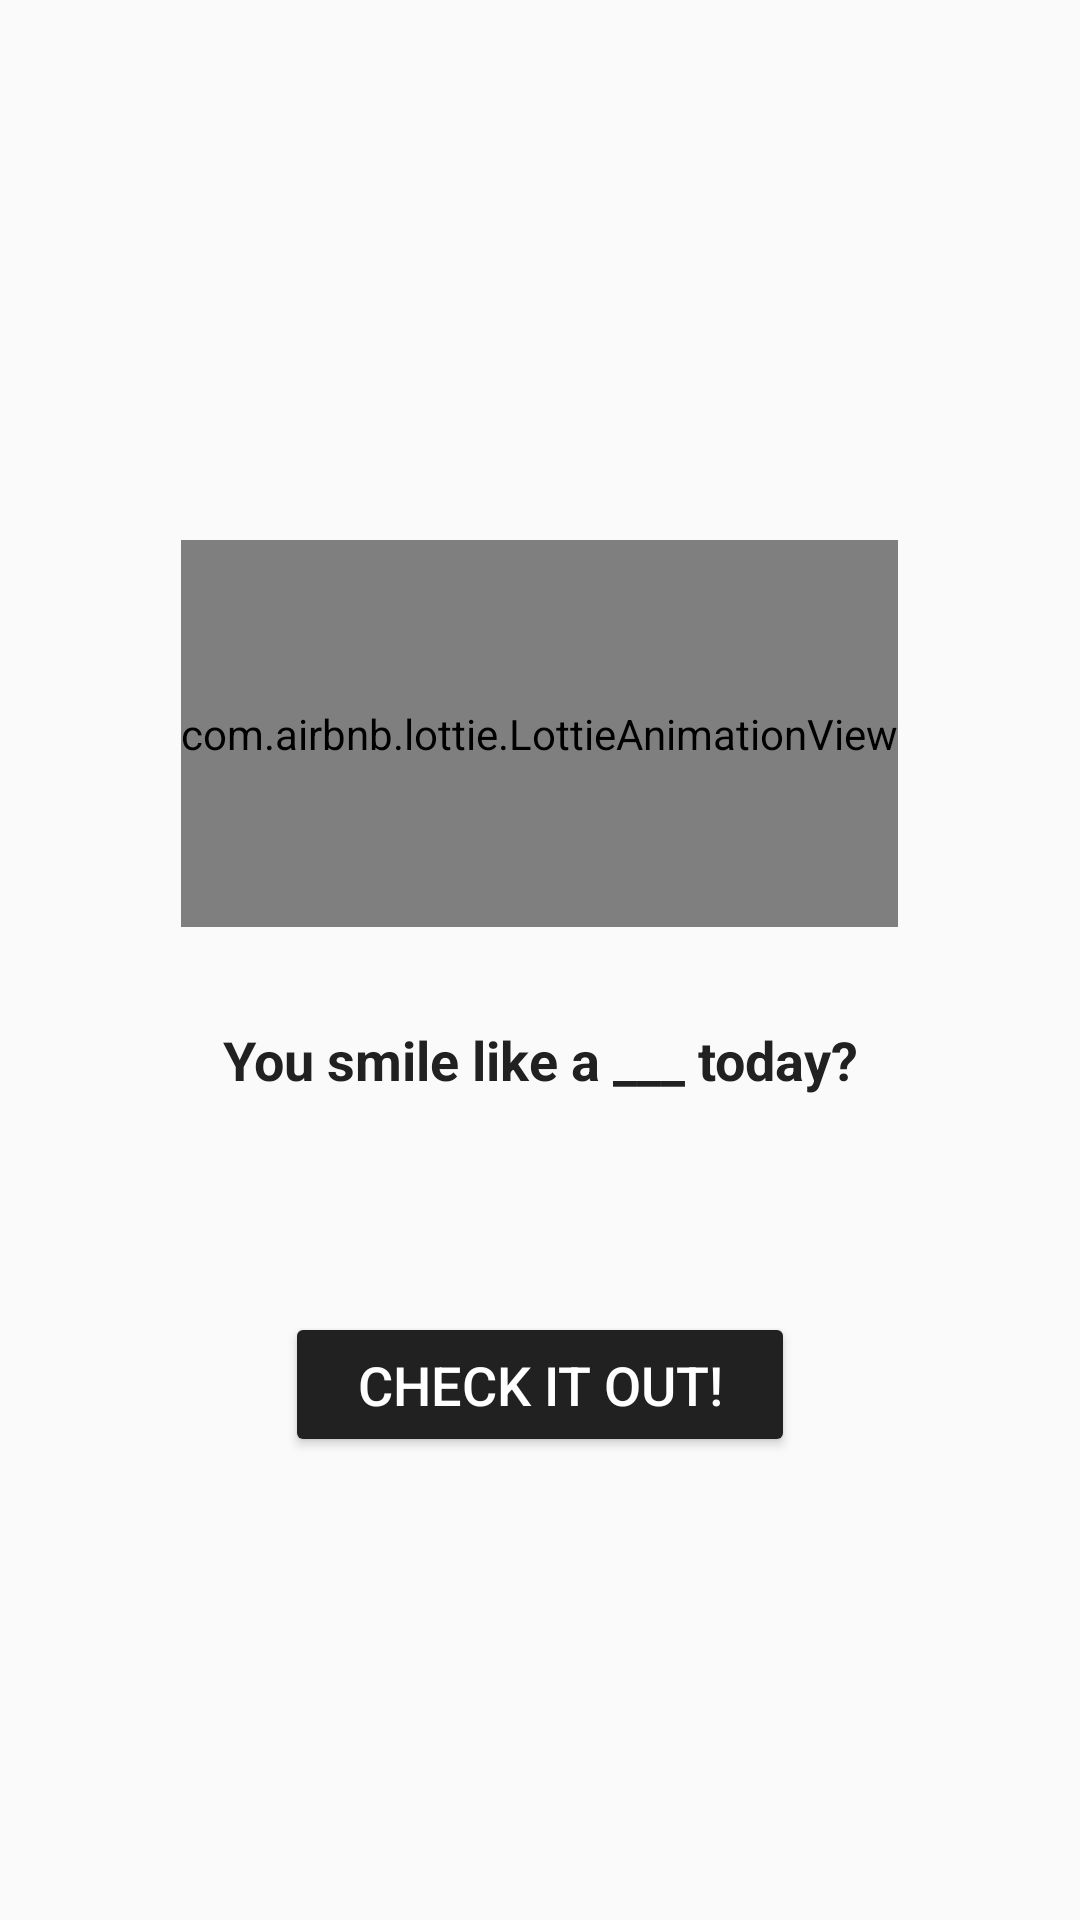

Reconstruct the res/layout file that produces this screen, plus the resources it refers to.
<!-- AndroidManifest.xml: application theme AppTheme -->
<!-- res/layout/activity_main.xml -->
<?xml version="1.0" encoding="utf-8"?>
<android.support.constraint.ConstraintLayout xmlns:android="http://schemas.android.com/apk/res/android"
    xmlns:app="http://schemas.android.com/apk/res-auto"
    xmlns:tools="http://schemas.android.com/tools"
    android:layout_width="match_parent"
    android:layout_height="match_parent"
    tools:context=".MainActivity">


    <com.airbnb.lottie.LottieAnimationView
        android:id="@+id/animation_view"
        android:layout_width="wrap_content"
        android:layout_height="129dp"
        android:layout_marginEnd="8dp"
        android:layout_marginStart="8dp"
        android:layout_marginTop="180dp"
        android:scaleType="centerCrop"
        app:layout_constraintEnd_toEndOf="parent"
        app:layout_constraintHorizontal_bias="0.498"
        app:layout_constraintStart_toStartOf="parent"
        app:layout_constraintTop_toTopOf="parent"
        app:lottie_autoPlay="true"
        app:lottie_loop="true"
        app:lottie_rawRes="@raw/emoji_wink" />

    <Button
        android:id="@+id/button"
        android:layout_width="wrap_content"
        android:layout_height="wrap_content"
        android:layout_marginEnd="16dp"
        android:layout_marginStart="16dp"
        android:layout_marginTop="72dp"
        android:onClick="startDetectActivity"
        android:paddingBottom="12dp"
        android:paddingLeft="24dp"
        android:paddingRight="24dp"
        android:paddingTop="12dp"
        android:text="@string/home_start_btn"
        android:textColor="#FFFFFF"
        android:theme="@style/MyButton"
        app:layout_constraintEnd_toEndOf="parent"
        app:layout_constraintStart_toStartOf="parent"
        app:layout_constraintTop_toBottomOf="@+id/textView" />

    <TextView
        android:id="@+id/textView"
        android:layout_width="wrap_content"
        android:layout_height="0dp"
        android:layout_marginEnd="16dp"
        android:layout_marginStart="16dp"
        android:layout_marginTop="32dp"
        android:text="@string/home_title"
        android:textColor="@color/colorPrimary"
        android:textSize="18sp"
        android:textStyle="bold"
        app:layout_constraintEnd_toEndOf="parent"
        app:layout_constraintStart_toStartOf="parent"
        app:layout_constraintTop_toBottomOf="@+id/animation_view" />

    
        
        
        
        
        
        
        
        
        
        
</android.support.constraint.ConstraintLayout>
<!-- resources referenced by this layout -->
<resources>
  <color name="colorPrimary">#212121</color>
  <string name="home_desc">Start using by Clicking the button below and granting permissions to use your camera</string>
  <string name="home_start_btn">Check it out!</string>
  <string name="home_title">You smile like a ___ today?</string>
  <style name="MyButton" parent="Theme.AppCompat.Light">
          <item name="colorControlHighlight">@color/colorAccent</item>
          <item name="colorButtonNormal">@color/colorPrimary</item>
          <item name="android:textSize">18sp</item>
      </style>
  <style name="AppTheme" parent="Theme.AppCompat.Light.NoActionBar">
          
          <item name="colorPrimary">@color/colorPrimary</item>
          <item name="colorPrimaryDark">@color/colorPrimaryDark</item>
          <item name="colorAccent">@color/colorAccent</item>
          <item name="android:windowLightStatusBar">true</item>
      </style>
  <color name="colorAccent">#FFE096</color>
  <color name="colorPrimaryDark">#000000</color>
</resources>
